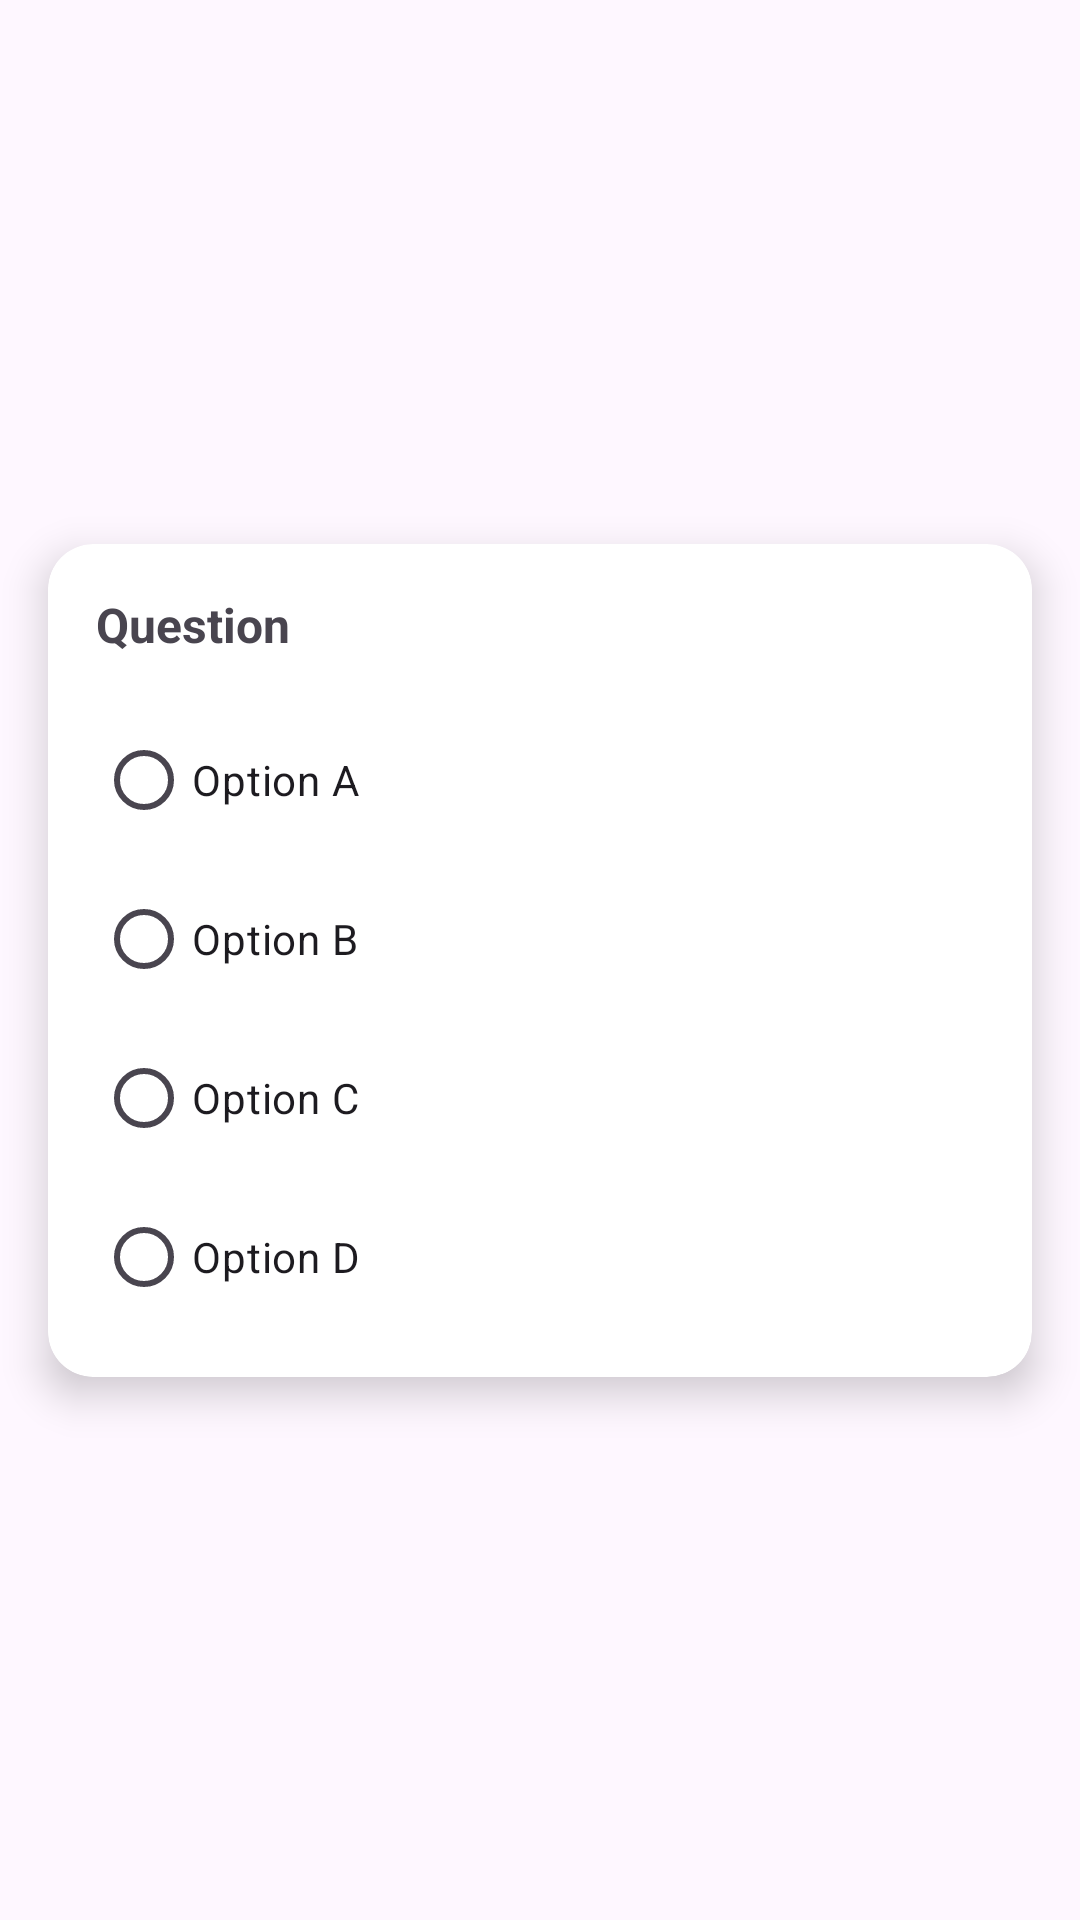

Produce the Android XML layout that renders to this screen, including the resource entries it uses.
<!-- AndroidManifest.xml: application theme Theme.QuizMind -->
<!-- res/layout/activity_quiz_row_vh.xml -->
<?xml version="1.0" encoding="utf-8"?>
<androidx.constraintlayout.widget.ConstraintLayout
    xmlns:android="http://schemas.android.com/apk/res/android"
    xmlns:app="http://schemas.android.com/apk/res-auto"
    android:layout_width="match_parent"
    android:layout_height="match_parent">

    <androidx.cardview.widget.CardView
        android:layout_width="0dp"
        android:layout_height="wrap_content"
        android:layout_margin="16dp"
        app:cardCornerRadius="15dp"
        app:cardElevation="8dp"
        app:layout_constraintTop_toTopOf="parent"
        app:layout_constraintBottom_toBottomOf="parent"
        app:layout_constraintStart_toStartOf="parent"
        app:layout_constraintEnd_toEndOf="parent">

        <ScrollView
            android:layout_width="match_parent"
            android:layout_height="wrap_content"
            android:fillViewport="true">

            <LinearLayout
                android:layout_width="match_parent"
                android:layout_height="wrap_content"
                android:orientation="vertical"
                android:padding="16dp">

                <TextView
                    android:id="@+id/question"
                    android:layout_width="match_parent"
                    android:layout_height="wrap_content"
                    android:text="Question"
                    android:textSize="16sp"
                    android:textStyle="bold"
                    android:layout_marginBottom="12dp" />

                <RadioGroup
                    android:id="@+id/radioGroup"
                    android:layout_width="match_parent"
                    android:layout_height="wrap_content"
                    android:orientation="vertical">

                    <RadioButton
                        android:id="@+id/optionA"
                        android:layout_width="match_parent"
                        android:layout_height="wrap_content"
                        android:text="Option A"
                        android:layout_marginTop="5dp"/>

                    <RadioButton
                        android:id="@+id/optionB"
                        android:layout_width="match_parent"
                        android:layout_height="wrap_content"
                        android:text="Option B"
                        android:layout_marginTop="5dp"/>

                    <RadioButton
                        android:id="@+id/optionC"
                        android:layout_width="match_parent"
                        android:layout_height="wrap_content"
                        android:text="Option C"
                        android:layout_marginTop="5dp"/>

                    <RadioButton
                        android:id="@+id/optionD"
                        android:layout_width="match_parent"
                        android:layout_height="wrap_content"
                        android:text="Option D"
                        android:layout_marginTop="5dp"/>

                </RadioGroup>

            </LinearLayout>
        </ScrollView>

    </androidx.cardview.widget.CardView>

</androidx.constraintlayout.widget.ConstraintLayout>
<!-- resources referenced by this layout -->
<resources>
  <style name="Theme.QuizMind" parent="Base.Theme.QuizMind" />
  <style name="Base.Theme.QuizMind" parent="Theme.Material3.DayNight.NoActionBar">
          
          
      </style>
</resources>
